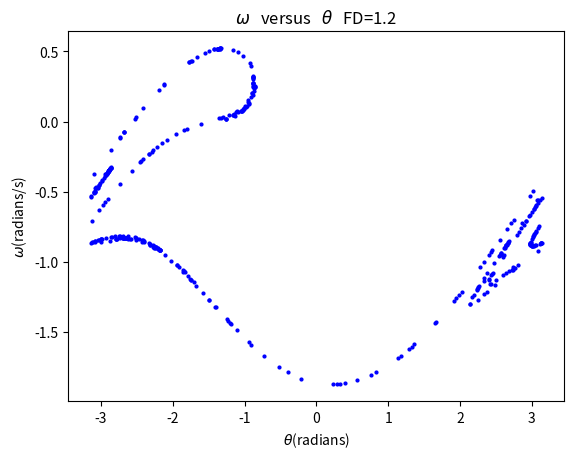

The matplotlib source for this figure:
# -*- coding: utf-8 -*-
"""
Created on 6,14,2016
@author: Wang
"""
import numpy as np
import math
import matplotlib.pyplot as plt

g=9.8
l=9.8
class CHAOS():
    def __init__(self,_omg0,_theta0,_t0,_q,_FD,_Omega,_size=100.,_timelim=400.):
        self.omg=[_omg0]
        self.theta=[_theta0]
        self.t=[_t0]
        self.q=_q
        self.FD=_FD
        self.Omega=_Omega
        self.timelim=int(round(_timelim))
        self.size=int(round(_size))
        self.dt=(2.*math.pi/self.Omega)/self.size
        self.time=(2.*math.pi/self.Omega)*self.timelim
        self.n=int(round(self.time/self.dt))
    def calculate(self):
        global g,l
        for i in range(self.n):
            self.omg.append(self.omg[-1]-g/l*math.sin(self.theta[-1])*self.dt-self.q*self.omg[-1]*self.dt+self.FD*math.sin(self.Omega*self.t[-1])*self.dt)
            if self.theta[-1]+self.omg[-1]*self.dt>math.pi:
                self.theta.append(self.theta[-1]+self.omg[-1]*self.dt-2*math.pi)
            elif self.theta[-1]+self.omg[-1]*self.dt<-math.pi:
                self.theta.append(self.theta[-1]+self.omg[-1]*self.dt+2*math.pi)
            else: 
                self.theta.append(self.theta[-1]+self.omg[-1]*self.dt)
            self.t.append(self.t[-1]+self.dt)
            
    def plot_Poincare(self,_ax):        # the Poincare section plot    
        self.theta_Poincare=[]
        self.omg_Poincare=[]
        self.t_Poincare=[]
        for i in range(int(np.round(self.timelim))):
            self.t_Poincare.append(self.t[(i+1)*self.size])
            self.omg_Poincare.append(self.omg[(i+1)*self.size])
            self.theta_Poincare.append(self.theta[(i+1)*self.size])
        _ax.plot(self.theta_Poincare,self.omg_Poincare,'ob',markersize=2,label=r'$F_d = $'+' %.1f'%self.FD)
a=CHAOS(0,0.2,0,0.5,1.2,2./3.,100.,400.)
a.calculate()
ax=plt.subplot(111)
a.plot_Poincare(ax)
plt.xlabel(r"$\theta$(radians)")
plt.ylabel("$\omega$(radians/s)")
plt.title(r'$\omega$'+'   versus   '+r'$\theta$'+'   FD=1.2')

plt.savefig('chaos4.png')
plt.show()